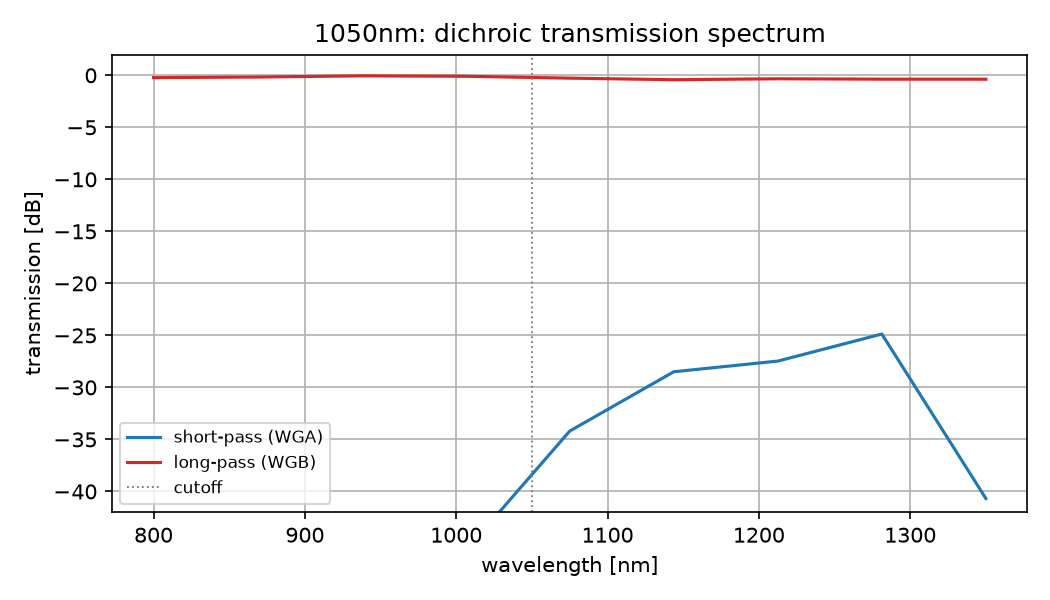

Values plotted in this chart, from the file beside it:
wavelength_um, t_short, t_long
0.8, 4.5962745940381686e-07, 0.9505
0.8688, 2.9473260581929617e-06, 0.9624
0.9375, 1.821046130114229e-06, 0.9882
1.006, 2.6912994063437575e-05, 0.979
1.075, 0.0003803, 0.939
1.144, 0.001414, 0.9069
1.213, 0.00179, 0.926
1.281, 0.003258, 0.9182
1.35, 8.549622933051365e-05, 0.9173
